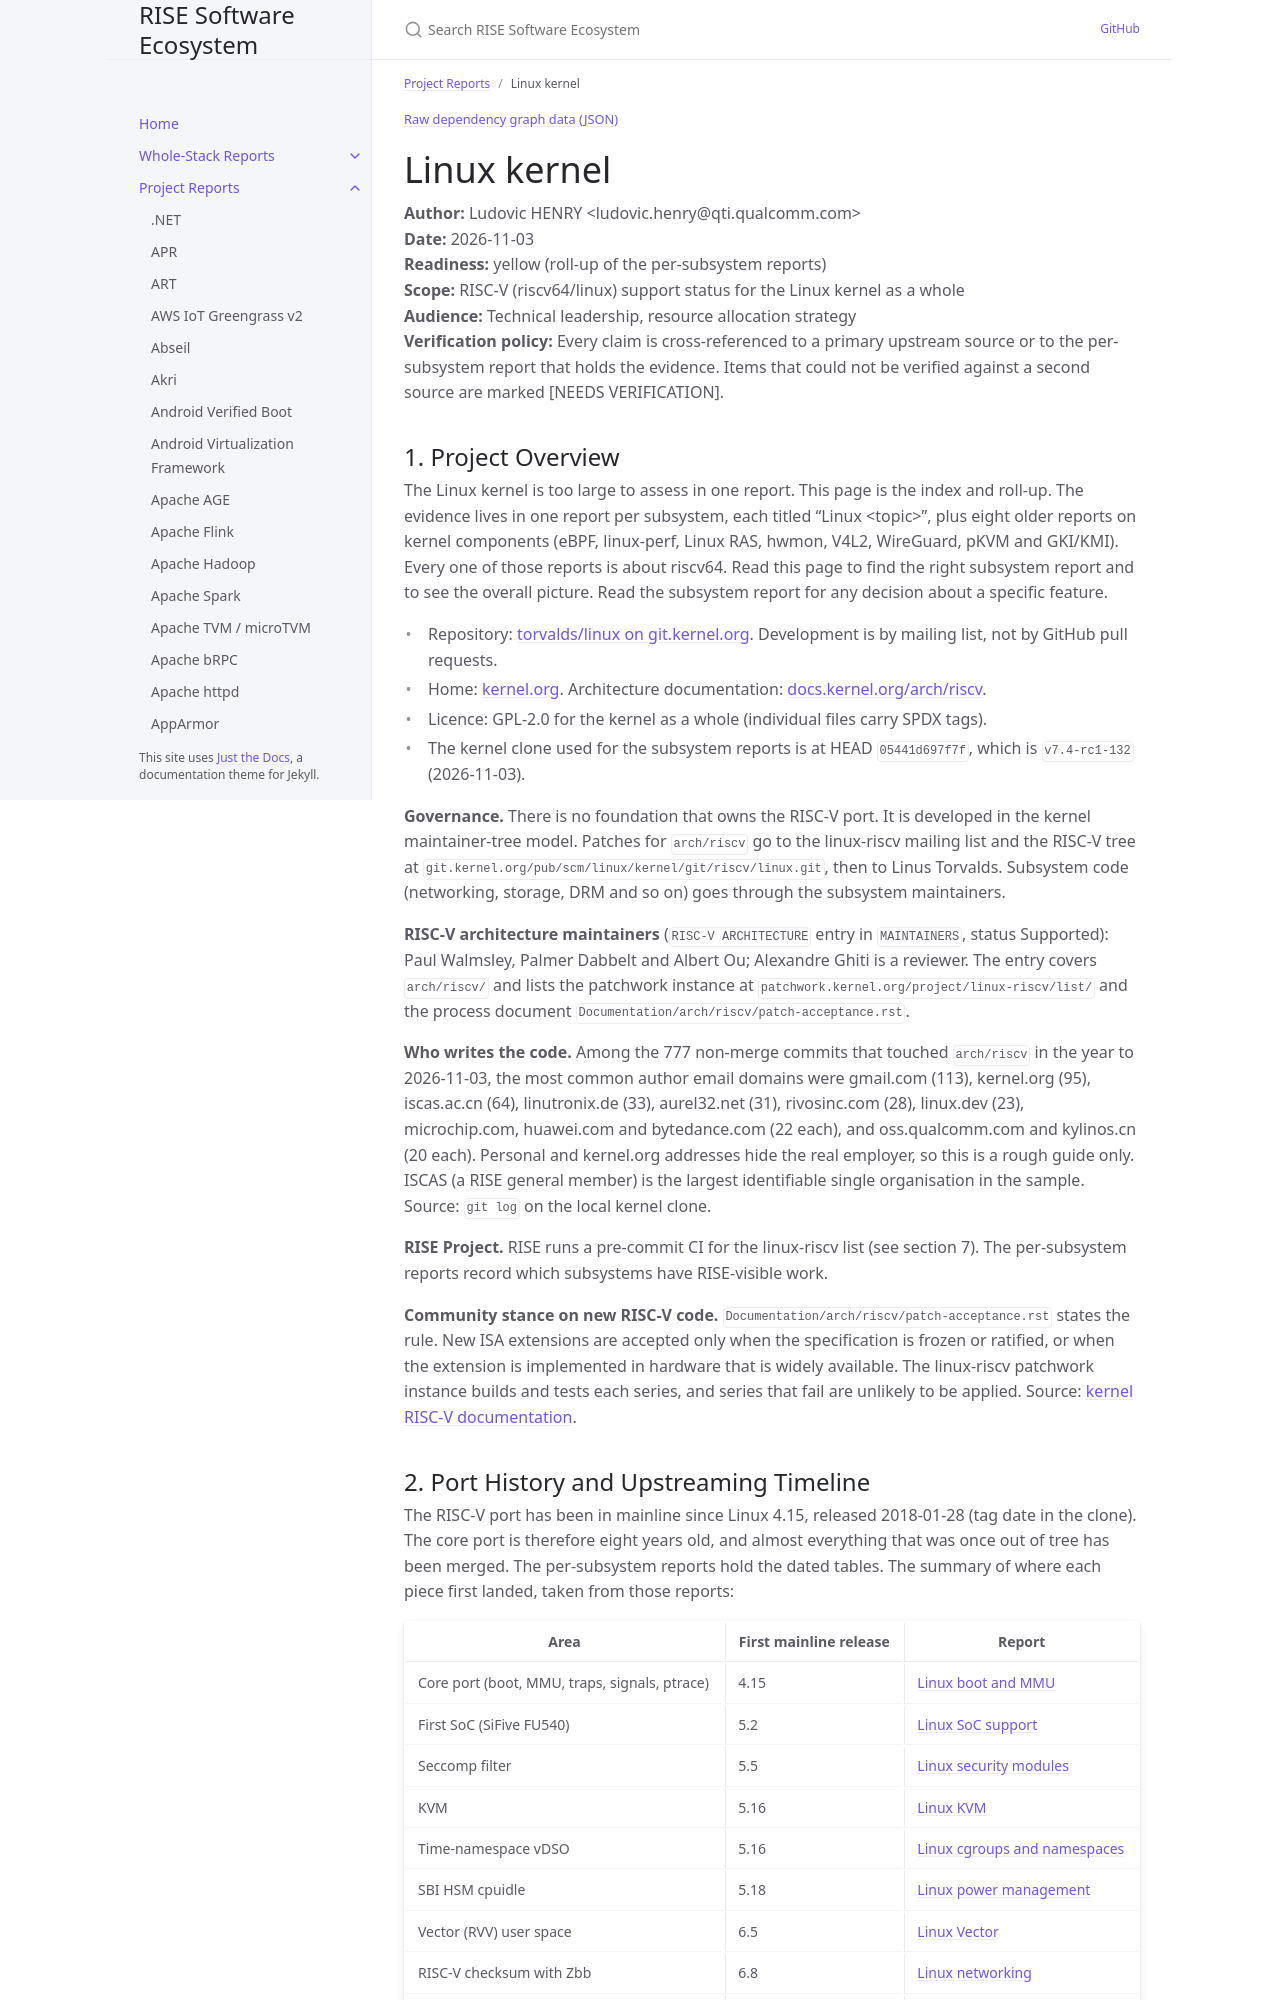

repository: riseproject-dev/sw-ecosystem · page: pr-preview/pr-9/project-reports/linux-kernel.html · generator: jekyll

---
title: Linux kernel
parent: Project Reports
color: yellow
dependencies:
  - name: OpenSBI
    relation: runtime-dependency
    criticality: critical
  - name: GCC
    relation: build-dependency
    criticality: critical
  - name: GNU binutils
    relation: build-dependency
    criticality: critical
  - name: LLVM
    relation: build-dependency
    criticality: optional
  - name: dtc
    relation: build-dependency
    criticality: optional
  - name: QEMU
    relation: test-dependency
    criticality: optional
  - name: LTP
    relation: test-dependency
    criticality: optional
---

{% include dependency-graph.html slug="dependencies" subset="linux-kernel" %}

# Linux kernel

**Author:** Ludovic HENRY &lt;ludovic.henry@qti.qualcomm.com&gt;<br/>
**Date:** 2026-11-03<br/>
**Readiness:** yellow (roll-up of the per-subsystem reports)<br/>
**Scope:** RISC-V (riscv64/linux) support status for the Linux kernel as a whole<br/>
**Audience:** Technical leadership, resource allocation strategy<br/>
**Verification policy:** Every claim is cross-referenced to a primary upstream source or to the per-subsystem report that holds the evidence. Items that could not be verified against a second source are marked [NEEDS VERIFICATION].<br/>
